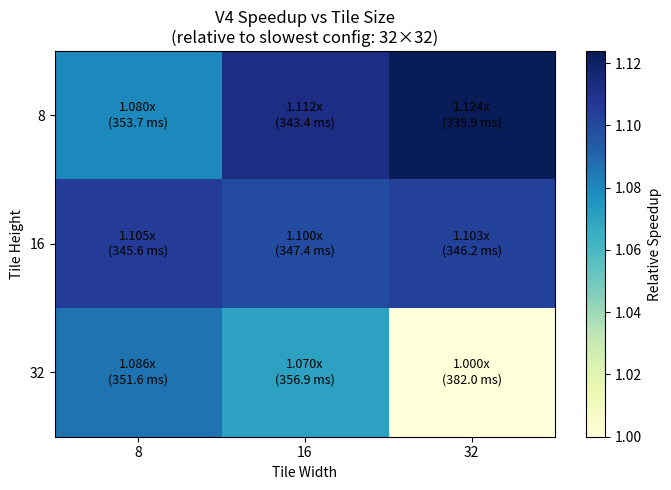

This chart was generated by the following Python code: (Note: this script raises an exception after producing the figure.)
import matplotlib.pyplot as plt
import numpy as np

data = [
    (8,  8,  353.661),
    (8,  16, 345.589),
    (8,  32, 351.607),
    (16, 8,  343.421),
    (16, 16, 347.356),
    (16, 32, 356.928),
    (32, 8,  339.881),
    (32, 16, 346.166),
    (32, 32, 381.962),
]

tile_ws = sorted(set(r[0] for r in data))
tile_hs = sorted(set(r[1] for r in data))

times = {(w, h): t for w, h, t in data}
worst = max(times.values())

speedup_grid = np.array([
    [worst / times[(w, h)] for w in tile_ws]
    for h in tile_hs
])

fig, ax = plt.subplots(figsize=(7, 5))

im = ax.imshow(speedup_grid, cmap="YlGnBu", aspect="auto")

ax.set_xticks(range(len(tile_ws)))
ax.set_xticklabels(tile_ws)
ax.set_yticks(range(len(tile_hs)))
ax.set_yticklabels(tile_hs)
ax.set_xlabel("Tile Width")
ax.set_ylabel("Tile Height")
ax.set_title("V4 Speedup vs Tile Size\n(relative to slowest config: 32×32)")

for i, h in enumerate(tile_hs):
    for j, w in enumerate(tile_ws):
        t = times[(w, h)]
        s = worst / t
        ax.text(j, i, f"{s:.3f}x\n({t:.1f} ms)", ha="center", va="center", fontsize=9)

plt.colorbar(im, ax=ax, label="Relative Speedup")
plt.tight_layout()

plt.savefig("plots/speedup_vs_tile_size.png", dpi=300)
plt.close()

print("Saved to plots/speedup_vs_tile_size.png")
